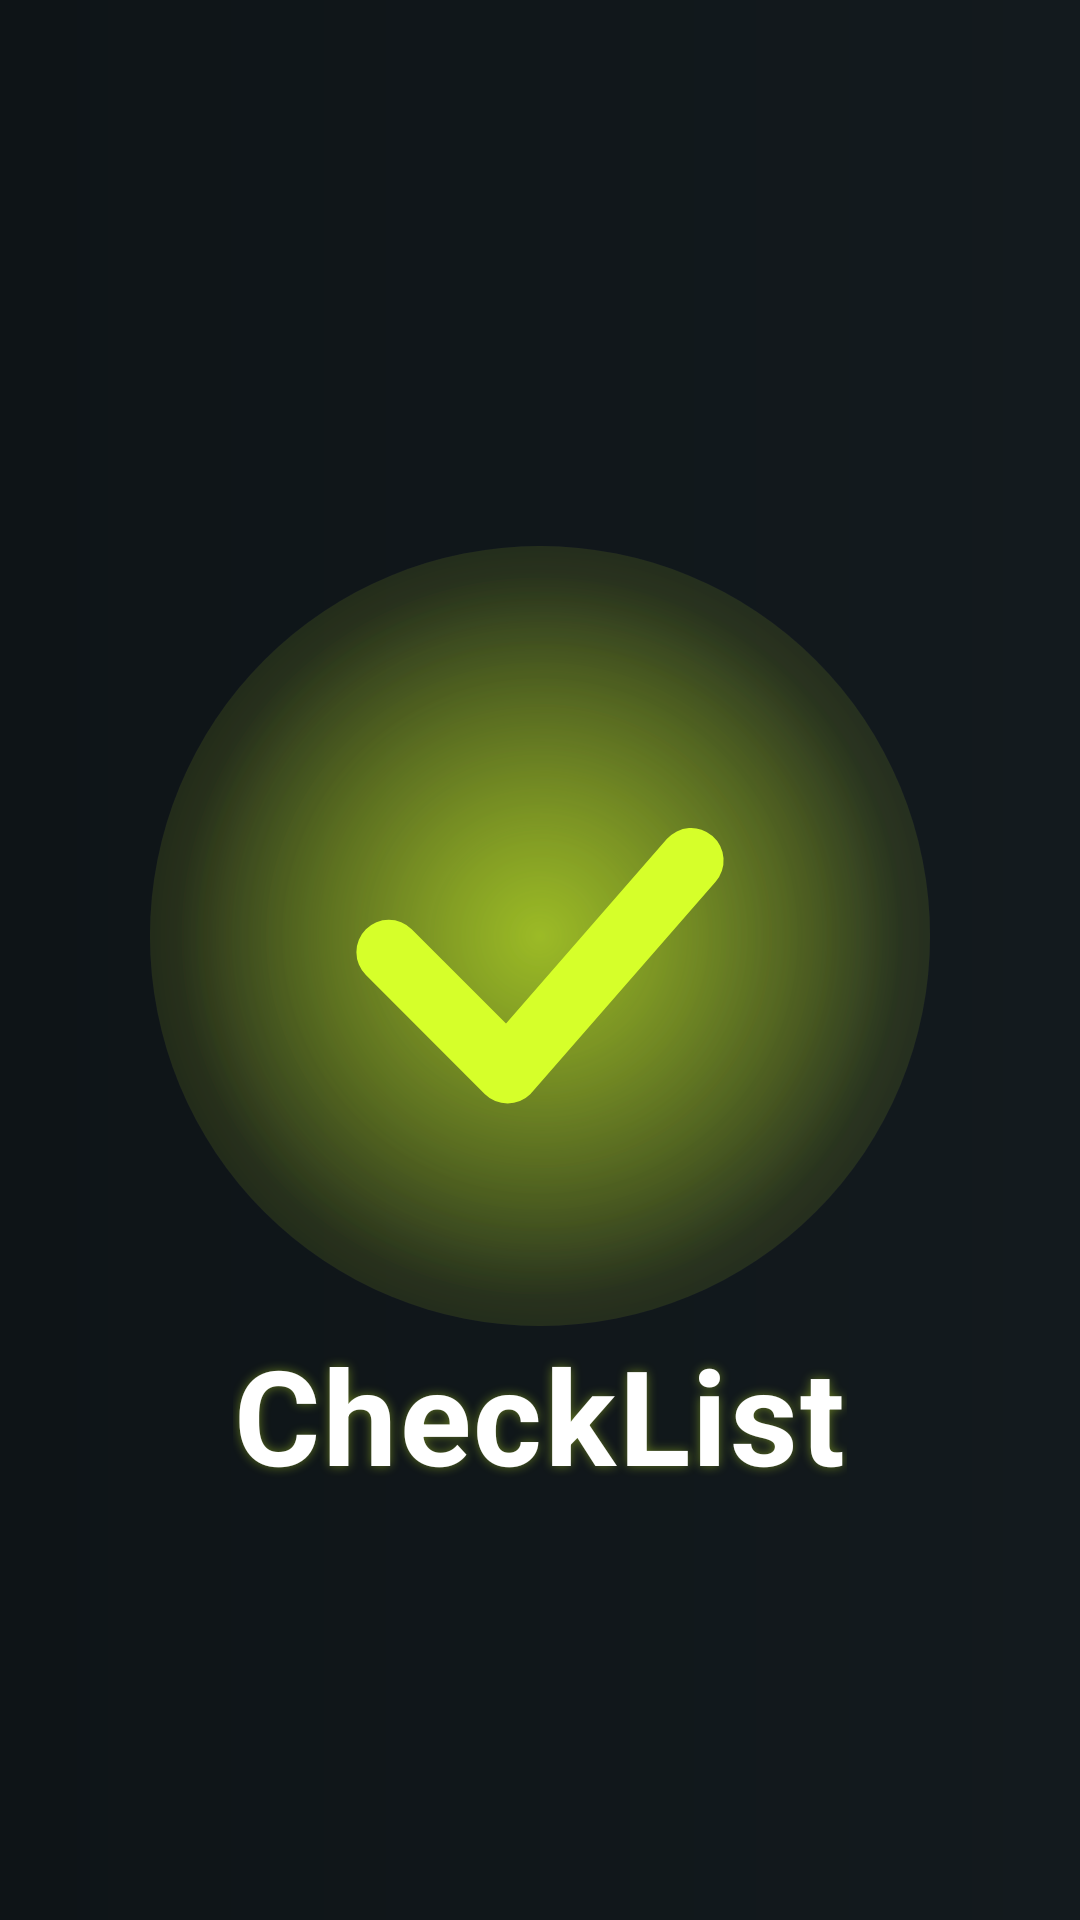

Produce the Android XML layout that renders to this screen, including the resource entries it uses.
<!-- AndroidManifest.xml: application theme Theme.CheckList.Splash -->
<!-- res/layout/activity_splash.xml -->
<?xml version="1.0" encoding="utf-8"?>
<androidx.constraintlayout.widget.ConstraintLayout xmlns:android="http://schemas.android.com/apk/res/android"
    xmlns:app="http://schemas.android.com/apk/res-auto"
    xmlns:tools="http://schemas.android.com/tools"
    android:id="@+id/main"
    android:layout_width="match_parent"
    android:layout_height="match_parent"
    android:background="@drawable/bg_splash"
    tools:context=".ui.SplashActivity">

    
    <ImageView
        android:id="@+id/glow"
        android:layout_width="260dp"
        android:layout_height="260dp"
        android:layout_marginBottom="16dp"
        android:background="@drawable/glow_neon"
        app:layout_constraintBottom_toBottomOf="parent"
        app:layout_constraintEnd_toEndOf="parent"
        app:layout_constraintStart_toStartOf="parent"
        app:layout_constraintTop_toTopOf="parent" />

    
    <ImageView
        android:id="@+id/check"
        android:layout_width="180dp"
        android:layout_height="180dp"
        android:src="@drawable/ic_check_neon"
        app:layout_constraintBottom_toBottomOf="@id/glow"
        app:layout_constraintEnd_toEndOf="parent"
        app:layout_constraintStart_toStartOf="parent"
        app:layout_constraintTop_toTopOf="@id/glow" />

    
    <TextView
        android:id="@+id/title"
        android:layout_width="wrap_content"
        android:layout_height="wrap_content"
        android:layout_marginTop="40dp"
        android:letterSpacing="0.02"
        android:shadowColor="@color/neon_lime_dimmed"
        android:shadowDx="0"
        android:shadowDy="0"
        android:shadowRadius="8"
        android:text="CheckList"
        android:textColor="@color/white"
        android:textSize="44sp"
        android:textStyle="bold"
        app:layout_constraintEnd_toEndOf="parent"
        app:layout_constraintStart_toStartOf="parent"
        app:layout_constraintTop_toBottomOf="@id/check"
        app:layout_goneMarginTop="12dp" />
</androidx.constraintlayout.widget.ConstraintLayout>
<!-- resources referenced by this layout -->
<resources>
  <color name="neon_lime_dimmed">#66D6FF2A</color>
  <color name="white">#FFFFFFFF</color>
  <!-- drawable bg_splash (drawable) -->
  <?xml version="1.0" encoding="utf-8"?>
  <shape xmlns:android="http://schemas.android.com/apk/res/android" android:shape="rectangle">
      <gradient
          android:type="linear"
          android:startColor="@color/splash_bg_top"
          android:endColor="@color/splash_bg_bottom"
          android:angle="180"/>
  </shape>
  <!-- drawable glow_neon (drawable) -->
  <?xml version="1.0" encoding="utf-8"?>
  <layer-list xmlns:android="http://schemas.android.com/apk/res/android">
  
      
      <item>
          <shape android:shape="oval">
              <size android:width="340dp" android:height="340dp"/>
              <gradient
                  android:type="radial"
                  android:gradientRadius="200dp"
                  android:startColor="#22D6FF2A"
                  android:endColor="#00000000"/>
          </shape>
      </item>
  
      
      <item>
          <shape android:shape="oval">
              <size android:width="280dp" android:height="280dp"/>
              <gradient
                  android:type="radial"
                  android:gradientRadius="160dp"
                  android:startColor="#44D6FF2A"
                  android:endColor="#00000000"/>
          </shape>
      </item>
  
      
      <item>
          <shape android:shape="oval">
              <size android:width="220dp" android:height="220dp"/>
              <gradient
                  android:type="radial"
                  android:gradientRadius="120dp"
                  android:startColor="#88D6FF2A"
                  android:endColor="#00000000"/>
          </shape>
      </item>
  
  </layer-list>
  <!-- drawable ic_check_neon (drawable) -->
  <?xml version="1.0" encoding="utf-8"?>
  <vector xmlns:android="http://schemas.android.com/apk/res/android"
      android:width="180dp"
      android:height="180dp"
      android:viewportWidth="100"
      android:viewportHeight="100">
      <path
          android:pathData="M22,53 L44,75 L78,36"
          android:strokeColor="@color/neon_lime"
          android:strokeWidth="12"
          android:fillColor="#00000000"
          android:strokeLineCap="round"
          android:strokeLineJoin="round"/>
  </vector>
  <style name="Theme.CheckList.Splash" parent="Theme.Material3.DayNight.NoActionBar">
          
      </style>
  <color name="splash_bg_top">#131A1E</color>
  <color name="splash_bg_bottom">#0E1417</color>
  <color name="neon_lime">#D6FF2A</color>
</resources>
